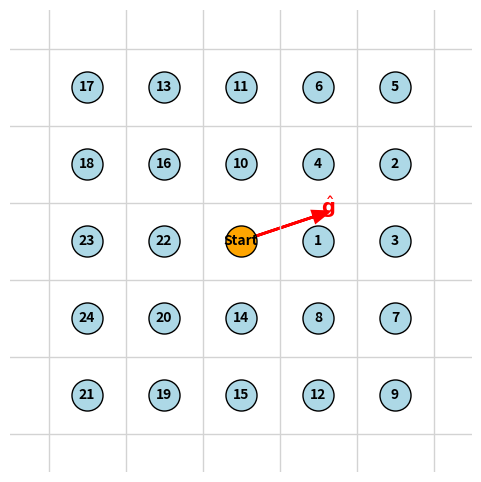

Source code (Python):
import numpy as np
import matplotlib.pyplot as plt

# Parameters
r_max = 2
gradient = np.array([3.0, 1.0])
gradient /= np.linalg.norm(gradient)

# Generate neighbor offsets
neighbors = []
for dx in range(-r_max, r_max + 1):
    for dy in range(-r_max, r_max + 1):
        if dx == 0 and dy == 0:
            continue
        neighbors.append(np.array([dx, dy]))

#cosine similarity
def similarity(o):
    if o[0] == round(gradient[0]) and o[1] == round(gradient[1]):
        return 2
    return np.dot(o, gradient) / np.linalg.norm(o)

# Sort: first by descending similarity, then by ascending distance
neighbors = sorted(neighbors, key=lambda o: (-similarity(o), np.linalg.norm(o)))

# Plot
fig, ax = plt.subplots(figsize=(6, 6))
ax.set_aspect('equal', adjustable='box')

# Draw grid lines
for x in range(-r_max, r_max + 2):
    ax.axvline(x - 0.5, color='lightgray', linewidth=1)
for y in range(-r_max, r_max + 2):
    ax.axhline(y - 0.5, color='lightgray', linewidth=1)

# Plot cells with center positions
order_labels = {}
for order, offset in enumerate(neighbors, start=1):
    cx, cy = offset  # cell center coords
    ax.scatter(cx, cy, c='lightblue', s=500, edgecolor='k')
    order_labels[(cx, cy)] = str(order)

# Plot origin cell
ax.scatter(0, 0, c='orange', s=500, edgecolor='k', zorder=3)
order_labels[(0, 0)] = "Start"

# Add labels
for (cx, cy), label in order_labels.items():
    ax.text(cx, cy, label, ha='center', va='center', fontsize=10, fontweight='bold')

# Draw gradient vector
ax.arrow(0, 0, gradient[0], gradient[1], head_width=0.15, head_length=0.2, fc='r', ec='r', linewidth=2)
ax.text(gradient[0] * 1.1, gradient[1] * 1.1, r"$\hat{\mathbf{g}}$", color='r', fontsize=14)

ax.set_xlim(-r_max - 1, r_max + 1)
ax.set_ylim(-r_max - 1, r_max + 1)
ax.axis('off')
plt.show()


